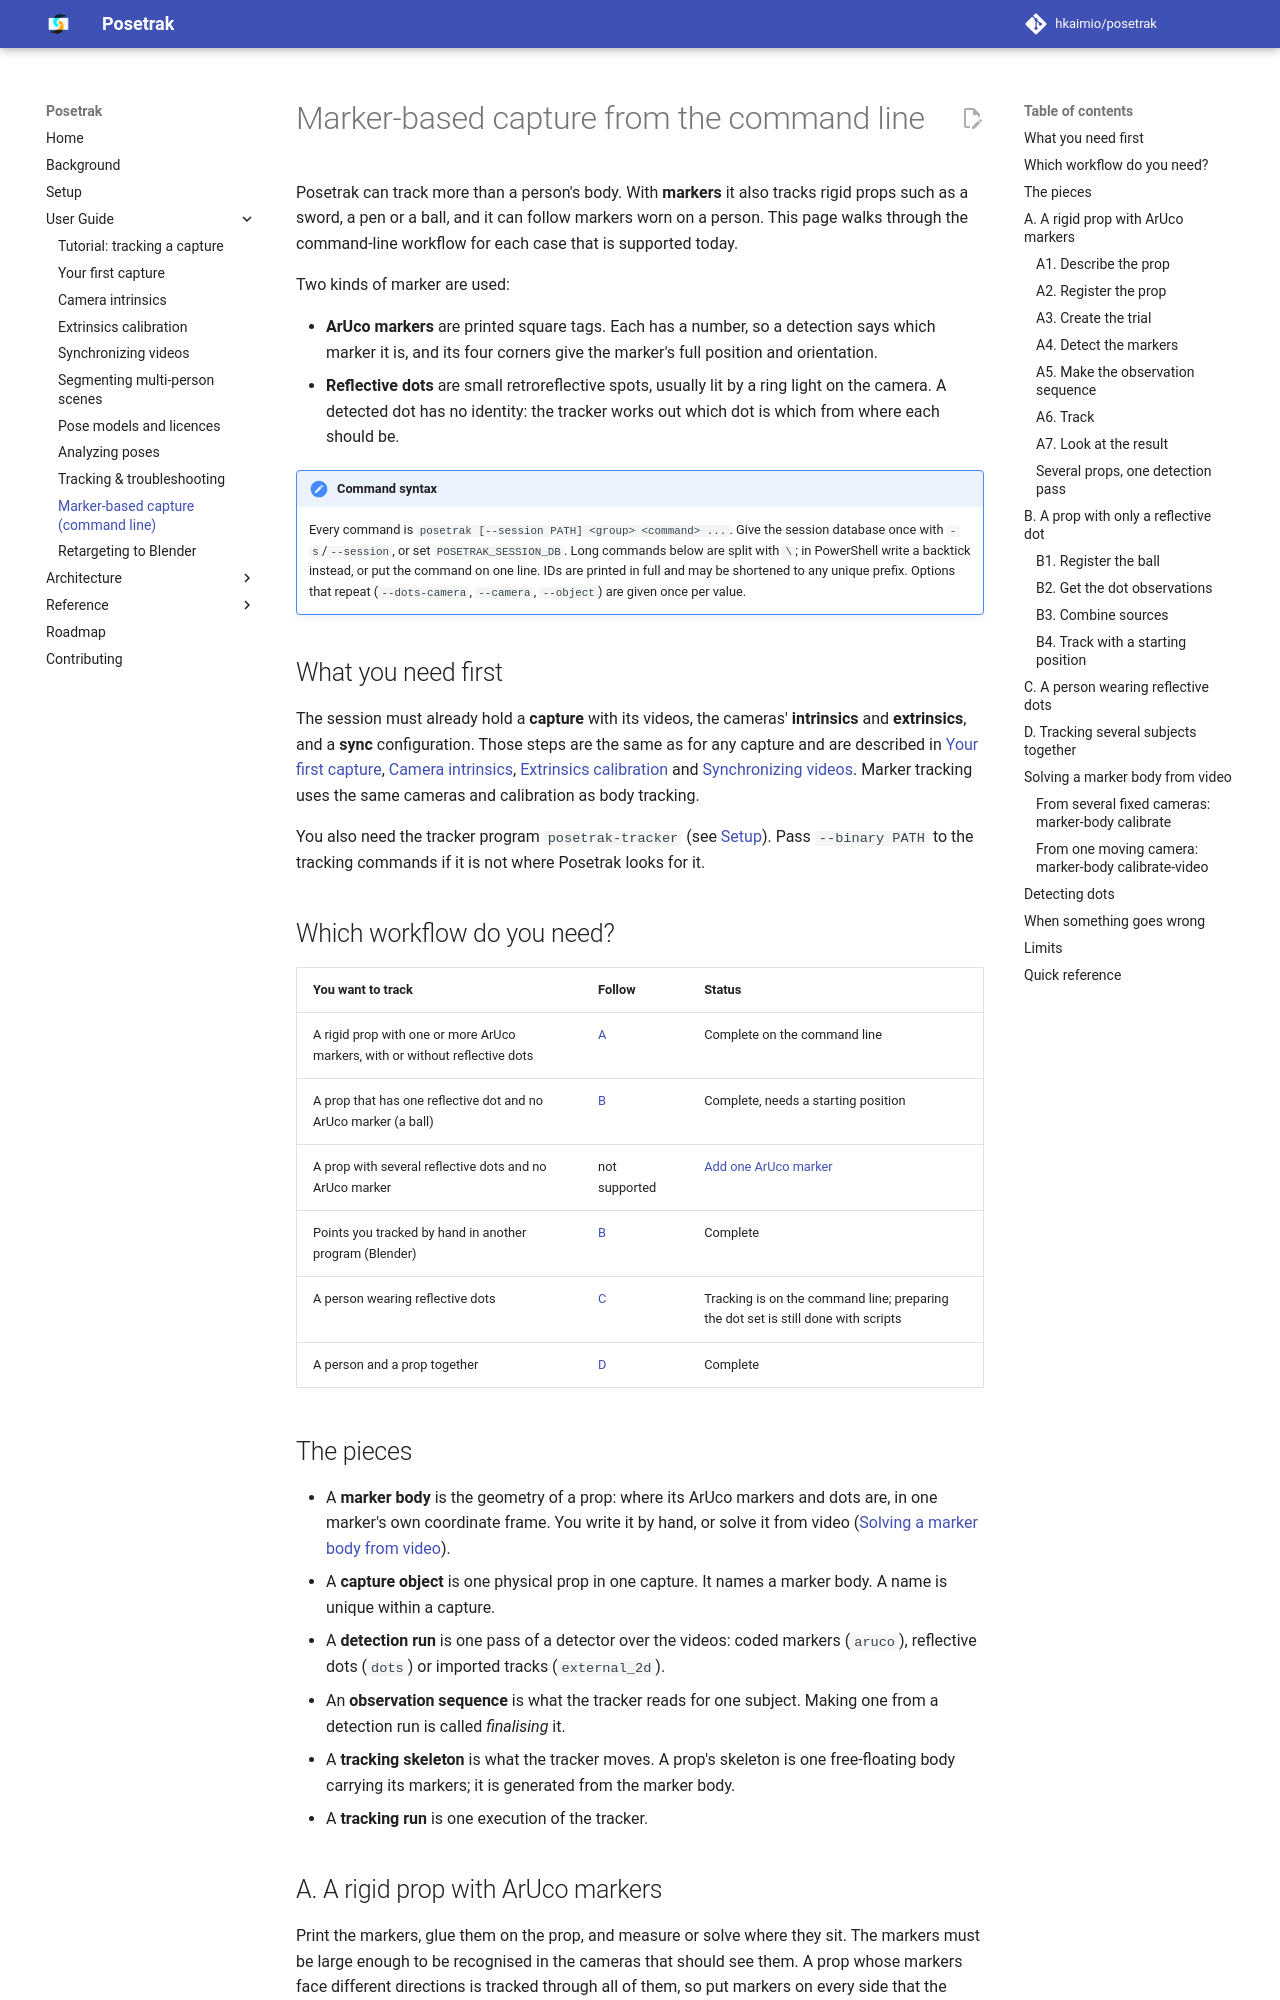

repository: hkaimio/posetrak · page: user-guide/marker-based-capture/index.html · generator: mkdocs

# Marker-based capture from the command line

Posetrak can track more than a person's body. With **markers** it also tracks rigid
props such as a sword, a pen or a ball, and it can follow markers worn on a person.
This page walks through the command-line workflow for each case that is supported today.

Two kinds of marker are used:

- **ArUco markers** are printed square tags. Each has a number, so a detection says
  which marker it is, and its four corners give the marker's full position and
  orientation.
- **Reflective dots** are small retroreflective spots, usually lit by a ring light on
  the camera. A detected dot has no identity: the tracker works out which dot is which
  from where each should be.

!!! note "Command syntax"
    Every command is `posetrak [--session PATH] <group> <command> ...`. Give the
    session database once with `-s`/`--session`, or set `POSETRAK_SESSION_DB`. Long
    commands below are split with `\`; in PowerShell write a backtick instead, or put
    the command on one line. IDs are printed in full and may be shortened to any unique
    prefix. Options that repeat (`--dots-camera`, `--camera`, `--object`) are given once
    per value.

## What you need first

The session must already hold a **capture** with its videos, the cameras' **intrinsics**
and **extrinsics**, and a **sync** configuration. Those steps are the same as for any
capture and are described in [Your first capture](first-capture.md),
[Camera intrinsics](camera-intrinsics.md),
[Extrinsics calibration](extrinsics-calibration.md) and
[Synchronizing videos](synchronizing-videos.md). Marker tracking uses the same cameras
and calibration as body tracking.

You also need the tracker program `posetrak-tracker` (see [Setup](../setup.md)). Pass
`--binary PATH` to the tracking commands if it is not where Posetrak looks for it.

## Which workflow do you need?

| You want to track | Follow | Status |
|---|---|---|
| A rigid prop with one or more ArUco markers, with or without reflective dots | [A](#a-a-rigid-prop-with-aruco-markers) | Complete on the command line |
| A prop that has one reflective dot and no ArUco marker (a ball) | [B](#b-a-prop-with-only-a-reflective-dot) | Complete, needs a starting position |
| A prop with several reflective dots and no ArUco marker | not supported | [Add one ArUco marker](#limits) |
| Points you tracked by hand in another program (Blender) | [B](#b-a-prop-with-only-a-reflective-dot) | Complete |
| A person wearing reflective dots | [C](#c-a-person-wearing-reflective-dots) | Tracking is on the command line; preparing the dot set is still done with scripts |
| A person and a prop together | [D](#d-tracking-several-subjects-together) | Complete |

## The pieces

- A **marker body** is the geometry of a prop: where its ArUco markers and dots are, in
  one marker's own coordinate frame. You write it by hand, or solve it from video
  ([Solving a marker body from video](#solving-a-marker-body-from-video)).
- A **capture object** is one physical prop in one capture. It names a marker body.
  A name is unique within a capture.
- A **detection run** is one pass of a detector over the videos: coded markers
  (`aruco`), reflective dots (`dots`) or imported tracks (`external_2d`).
- An **observation sequence** is what the tracker reads for one subject. Making one from
  a detection run is called *finalising* it.
- A **tracking skeleton** is what the tracker moves. A prop's skeleton is one free-floating
  body carrying its markers; it is generated from the marker body.
- A **tracking run** is one execution of the tracker.

## A. A rigid prop with ArUco markers

Print the markers, glue them on the prop, and measure or solve where they sit. The
markers must be large enough to be recognised in the cameras that should see them. A prop
whose markers face different directions is tracked through all of them, so put markers on
every side that the cameras will see.
